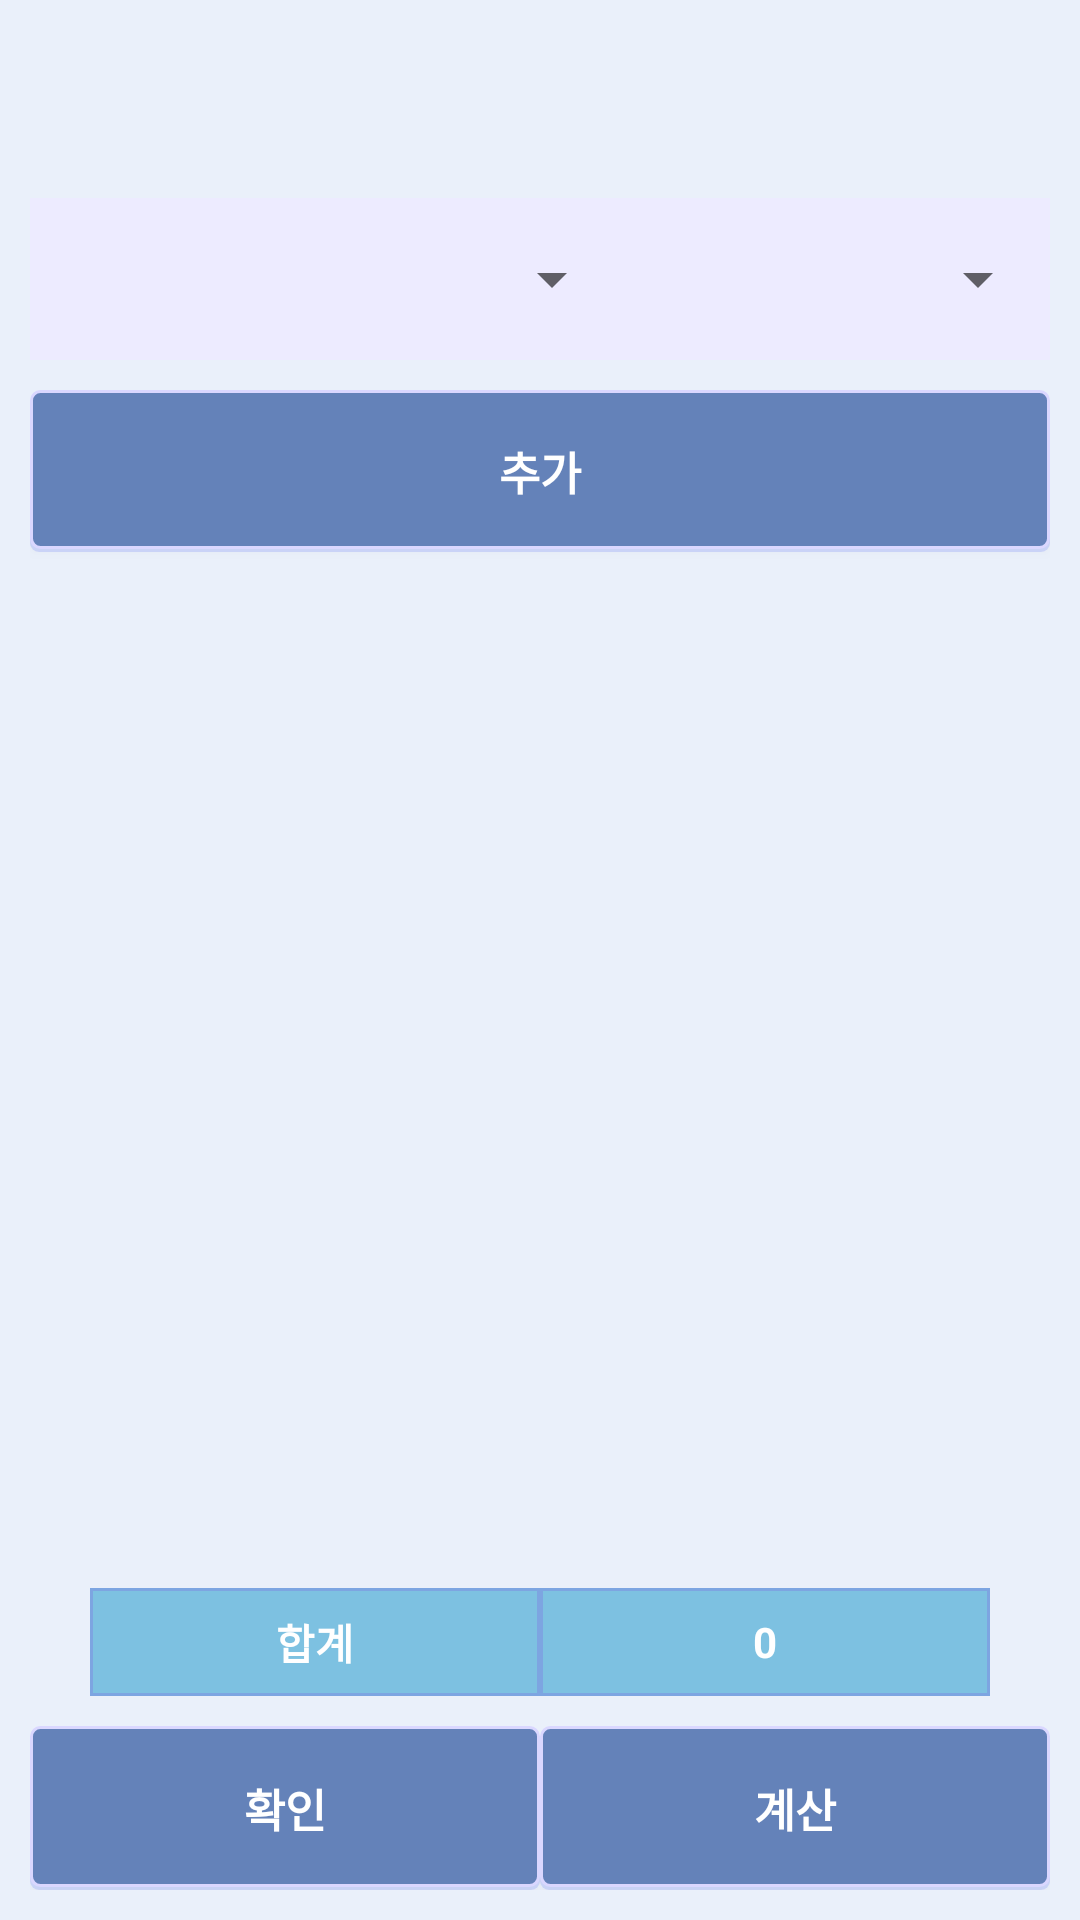

Produce the Android XML layout that renders to this screen, including the resource entries it uses.
<!-- AndroidManifest.xml: application theme AppTheme -->
<!-- res/layout/order_insert.xml -->
<?xml version="1.0" encoding="utf-8"?>
<LinearLayout
    android:background="#eaf0fa"
    xmlns:android="http://schemas.android.com/apk/res/android"
    android:padding="10dp"
    android:layout_width="match_parent"
    android:layout_height="match_parent">
    <LinearLayout
        android:layout_marginTop="10dp"
        android:orientation="vertical"
        android:layout_width="match_parent"
        android:layout_height="match_parent">

        <ImageView
            android:id="@+id/order_table"
            android:layout_marginBottom="10dp"
            android:layout_gravity="center"
            android:layout_width="match_parent"
            android:layout_height="0dp"
            android:layout_weight="1"
            />
        <LinearLayout
            android:background="#edebff"
            android:layout_marginBottom="10dp"
            android:orientation="horizontal"
            android:layout_width="match_parent"
            android:layout_height="0dp"
            android:layout_weight="1.5">
            <Spinner
                android:id="@+id/order_menu"
                android:layout_marginRight="10dp"
                android:layout_width="0dp"
                android:layout_weight="6"
                android:layout_height="match_parent"/>
            <Spinner
                android:id="@+id/order_quantity"
                android:layout_weight="4"
                android:layout_width="0dp"
                android:layout_height="match_parent"/>
        </LinearLayout>
        <Button
            android:id="@+id/order_menu_insert"
            style="@style/btn"
            android:layout_width="match_parent"
            android:layout_height="0dp"
            android:layout_weight="1.5"
            android:text="추가"
            android:layout_marginBottom="10dp"
            />
        <ListView
            android:id="@+id/order_menu_list"
            android:layout_marginBottom="10dp"
            android:layout_width="match_parent"
            android:layout_height="0dp"
            android:layout_weight="9">
        </ListView>
        <LinearLayout
            android:layout_marginBottom="10dp"
            android:paddingLeft="20dp"
            android:paddingRight="20dp"
            android:gravity="center"
            android:orientation="horizontal"
            android:layout_width="match_parent"
            android:layout_weight="1"
            android:layout_height="0dp">
            <TextView
                android:background="@drawable/textview_line"
                android:textColor="#fff"
                android:textStyle="bold"
                android:padding="6dp"
                android:gravity="center"
                android:text="합계"
                android:layout_weight="1"
                android:layout_width="0dp"
                android:layout_height="match_parent" />
            <TextView
                android:background="@drawable/textview_line"
                android:textColor="#fff"
                android:id="@+id/total_price"
                android:gravity="center"
                android:textStyle="bold"
                android:text="0"
                android:layout_weight="1"
                android:layout_width="0dp"
                android:layout_height="match_parent" />
        </LinearLayout>
        <LinearLayout
            android:orientation="horizontal"
            android:layout_width="match_parent"
            android:layout_height="0dp"
            android:layout_weight="1.5">
            <Button
                android:id="@+id/order_insert_ok"
                style="@style/btn"
                android:text="확인"/>
            <Button
                android:id="@+id/order_insert_calculation"
                style="@style/btn"
                android:text="계산"/>

        </LinearLayout>
    </LinearLayout>
</LinearLayout>
<!-- resources referenced by this layout -->
<resources>
  <!-- drawable textview_line (drawable) -->
  <?xml version="1.0" encoding="utf-8"?>
  <shape xmlns:android="http://schemas.android.com/apk/res/android">
      <solid android:color="#7dc1e1"/>
      <stroke android:width="1dip" android:color="#FF7DA5E1" />
      <padding android:left="0dip" android:top="0dip" android:right="0dip" android:bottom="0dip" />
  </shape>
  <style name="btn">
          <item name="android:textColor">#fff</item>
          <item name="android:layout_centerHorizontal">true</item>
          <item name="android:layout_gravity">bottom</item>
          <item name="android:layout_weight">1</item>
          <item name="android:layout_width">0dp</item>
          <item name="android:layout_height">match_parent</item>
          <item name="android:textSize">15dp</item>
          <item name="android:background">@drawable/my_button</item>
          <item name="android:textStyle">bold</item>
          <item name="android:textAllCaps">false</item>
      </style>
  <style name="AppTheme" parent="Base.Theme.AppCompat.Light.DarkActionBar">
          
          <item name="colorPrimary">#6482b9</item>
          <item name="colorPrimaryDark">#143268</item>
          <item name="actionBarStyle">@style/myActionStyle</item>
      </style>
  <!-- drawable my_button (drawable) -->
  <?xml version="1.0" encoding="utf-8"?>
  <selector xmlns:android="http://schemas.android.com/apk/res/android">
  
      <item>
          <layer-list>
              
              <item android:top="3dp">
                  <shape>
                      <corners android:radius="3dp" />
                      <solid android:color="#1f0022ff" />
                  </shape>
              </item>
              
              <item android:bottom="1dp">
                  <shape>
                      <corners android:radius="3dp" />
                      <solid android:color="#FF6482B9" />
                      <stroke android:width="1dp" android:color="#dad7ff" />
                  </shape>
              </item>
          </layer-list>
      </item>
  </selector>
  <style name="myActionStyle" parent="Widget.AppCompat.Light.ActionBar.Solid">
          <item name="titleTextStyle">@style/myActionStyle.TitleText</item>
      </style>
  <style name="myActionStyle.TitleText" parent="TextAppearance.AppCompat.Widget.ActionBar.Title">
          <item name="android:textStyle">bold</item>
      </style>
</resources>
